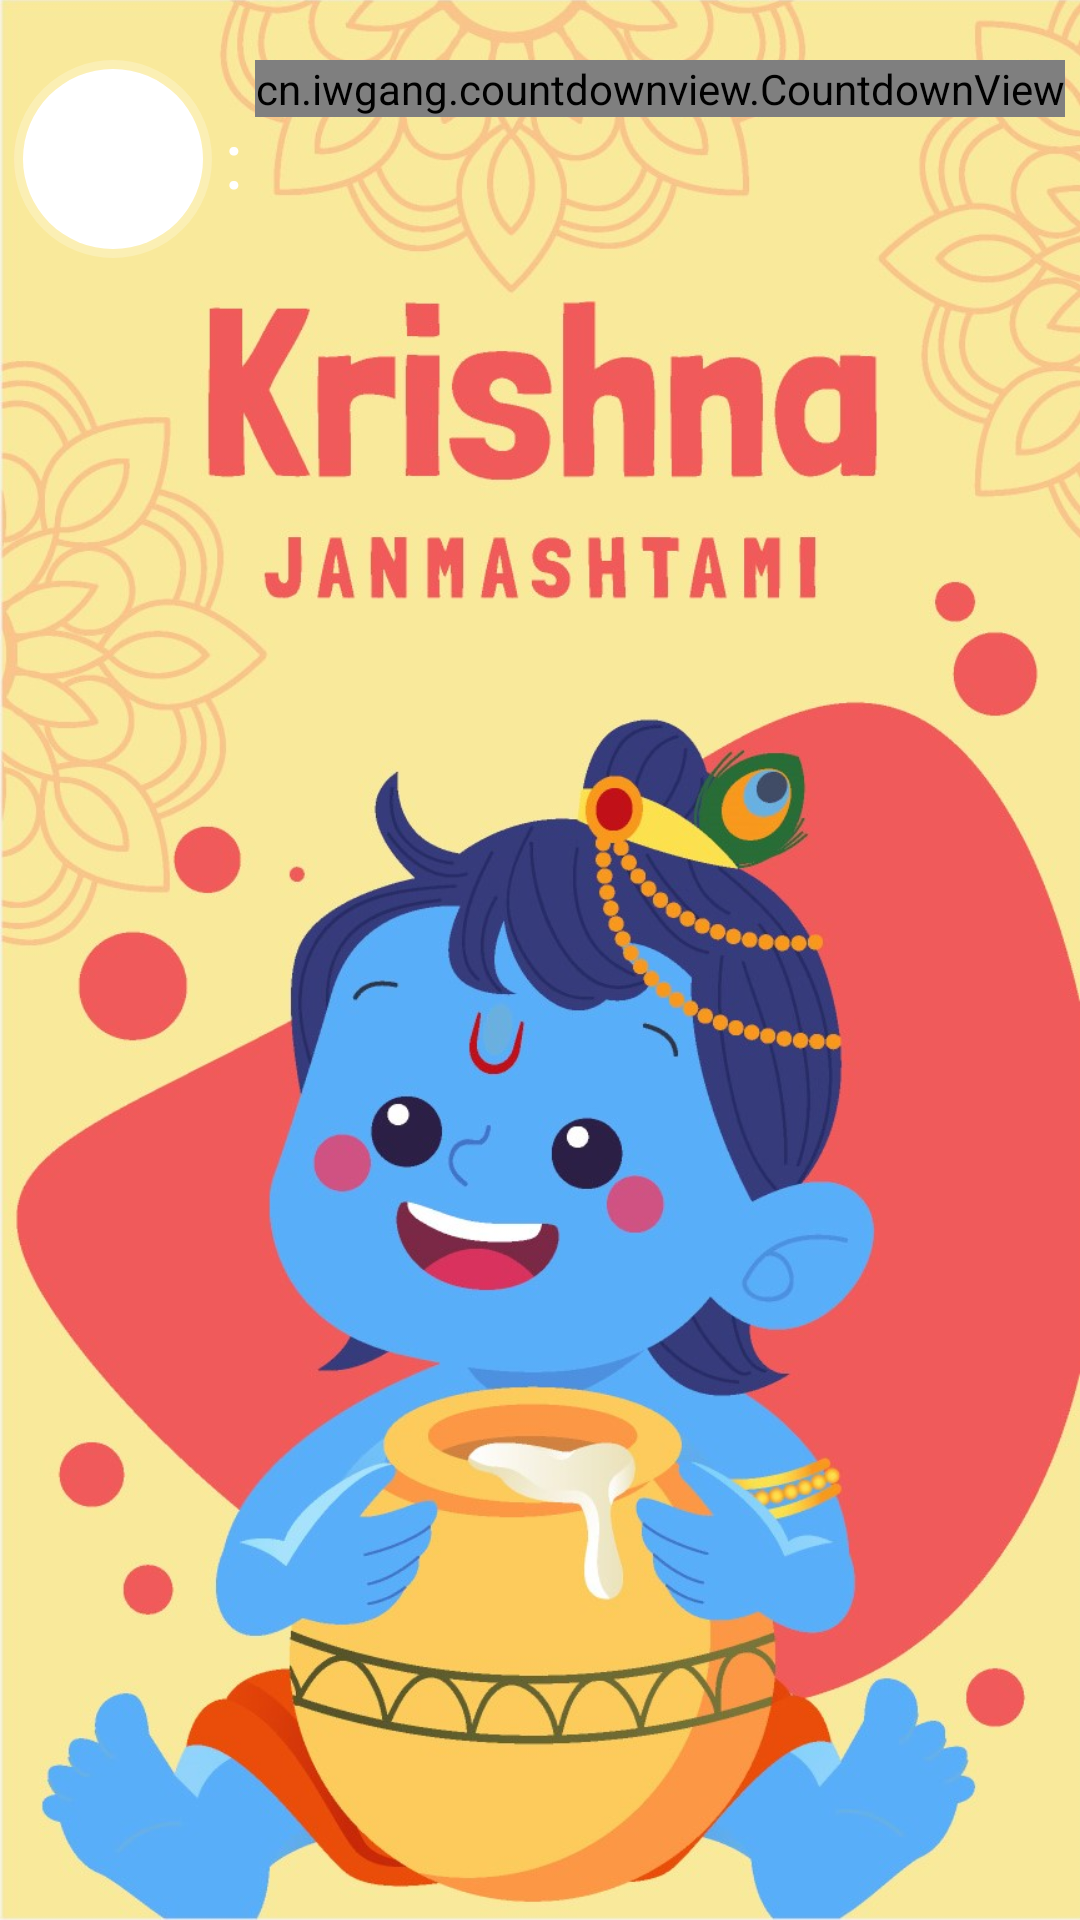

Write the Android layout XML for this screen, with the resource values it uses.
<!-- AndroidManifest.xml: application theme AppTheme -->
<!-- res/layout/fragment_dashboard.xml -->
<?xml version="1.0" encoding="utf-8"?>
<RelativeLayout xmlns:android="http://schemas.android.com/apk/res/android"
    xmlns:app="http://schemas.android.com/apk/res-auto"
    android:layout_width="match_parent"
    android:layout_height="match_parent">

    <ImageView
        android:layout_width="match_parent"
        android:layout_height="match_parent"
        android:scaleType="centerCrop"
        android:src="@drawable/bg_home" />

    <LinearLayout
        android:layout_width="match_parent"
        android:layout_height="match_parent"
        android:gravity="center_horizontal"
        android:orientation="horizontal">

        <RelativeLayout
            android:layout_width="match_parent"
            android:layout_height="wrap_content"
            android:layout_marginTop="20dp"
            android:gravity="center">

            <RelativeLayout
                android:id="@+id/rl_days"
                android:layout_width="66dp"
                android:layout_height="66dp"
                android:background="@drawable/bg_day_count">

                <TextView
                    android:id="@+id/textView_days"
                    android:layout_width="match_parent"
                    android:layout_height="match_parent"
                    android:gravity="center"
                    android:textColor="@color/red"
                    android:textSize="20sp" />

            </RelativeLayout>

            <TextView
                android:id="@+id/textView_comma"
                android:layout_width="wrap_content"
                android:layout_height="wrap_content"
                android:layout_centerInParent="true"
                android:layout_marginLeft="4dp"
                android:layout_marginRight="4dp"
                android:layout_toRightOf="@+id/rl_days"
                android:text=":"
                android:textColor="@color/white"
                android:textSize="26sp" />

            <cn.iwgang.countdownview.CountdownView
                android:id="@+id/countDownView"
                android:layout_width="wrap_content"
                android:layout_height="wrap_content"
                android:layout_toRightOf="@+id/textView_comma"
                app:isHideTimeBackground="false"
                app:isShowDay="false"
                app:isShowHour="true"
                app:isShowMinute="true"
                app:isShowSecond="true"
                app:isShowTimeBgBorder="true"
                app:isSuffixTextBold="true"
                app:isTimeTextBold="true"
                app:suffix=":"
                app:suffixGravity="center"
                app:suffixTextColor="@color/white"
                app:suffixTextSize="26dp"
                app:timeBgBorderColor="@color/white40"
                app:timeBgBorderRadius="50dp"
                app:timeBgBorderSize="3dp"
                app:timeBgColor="@color/white"
                app:timeBgRadius="50dp"
                app:timeBgSize="60dp"
                app:timeTextColor="@color/red"
                app:timeTextSize="20sp" />

        </RelativeLayout>

    </LinearLayout>

</RelativeLayout>
<!-- resources referenced by this layout -->
<resources>
  <color name="red">#FF0000</color>
  <color name="white">#FFFFFF</color>
  <color name="white40">#40ffffff</color>
  <!-- drawable bg_day_count (drawable) -->
  <?xml version="1.0" encoding="utf-8"?>
  <shape xmlns:android="http://schemas.android.com/apk/res/android"
      android:shape="rectangle" android:innerRadius="10dp">
      <corners
          android:radius="50dp" />
      <solid
          android:color="@color/white"/>
      <stroke
          android:color="@color/white40"
          android:width="6dp"/>
  </shape>
  <!-- drawable bg_home: jpg bitmap (drawable, 173689 bytes) -->
  <style name="AppTheme" parent="Theme.MaterialComponents.Light.NoActionBar.Bridge">
          
          <item name="colorNavigationItem">@color/menu_item_color_state</item>
          <item name="colorNavigationItemSelected">@color/white</item>
          <item name="drawableNavigationItemBackground">@drawable/menu_background_color_state</item>
          <item name="colorPrimary">@color/colorPrimary</item>
          <item name="fontFamily">@font/poppins</item>
          <item name="android:windowTranslucentStatus">false</item>
          <item name="android:windowDrawsSystemBarBackgrounds">true</item>
  
          <item name="android:statusBarColor">@android:color/transparent</item>
  
          <item name="android:navigationBarColor">@android:color/transparent</item>
          <item name="android:fitsSystemWindows">true</item>
  
          <item name="android:windowLightStatusBar">false</item>
          <item name="android:windowOptOutEdgeToEdgeEnforcement">true</item>
          <item name="colorPrimaryDark">@color/colorPrimaryDark</item>
          <item name="colorAccent">@color/colorAccent</item>
      </style>
  <color name="colorPrimary">#FC4596</color>
      FC3263
  <color name="colorPrimaryDark">#FC4596</color>
  <color name="colorAccent">#FC4596</color>
</resources>
